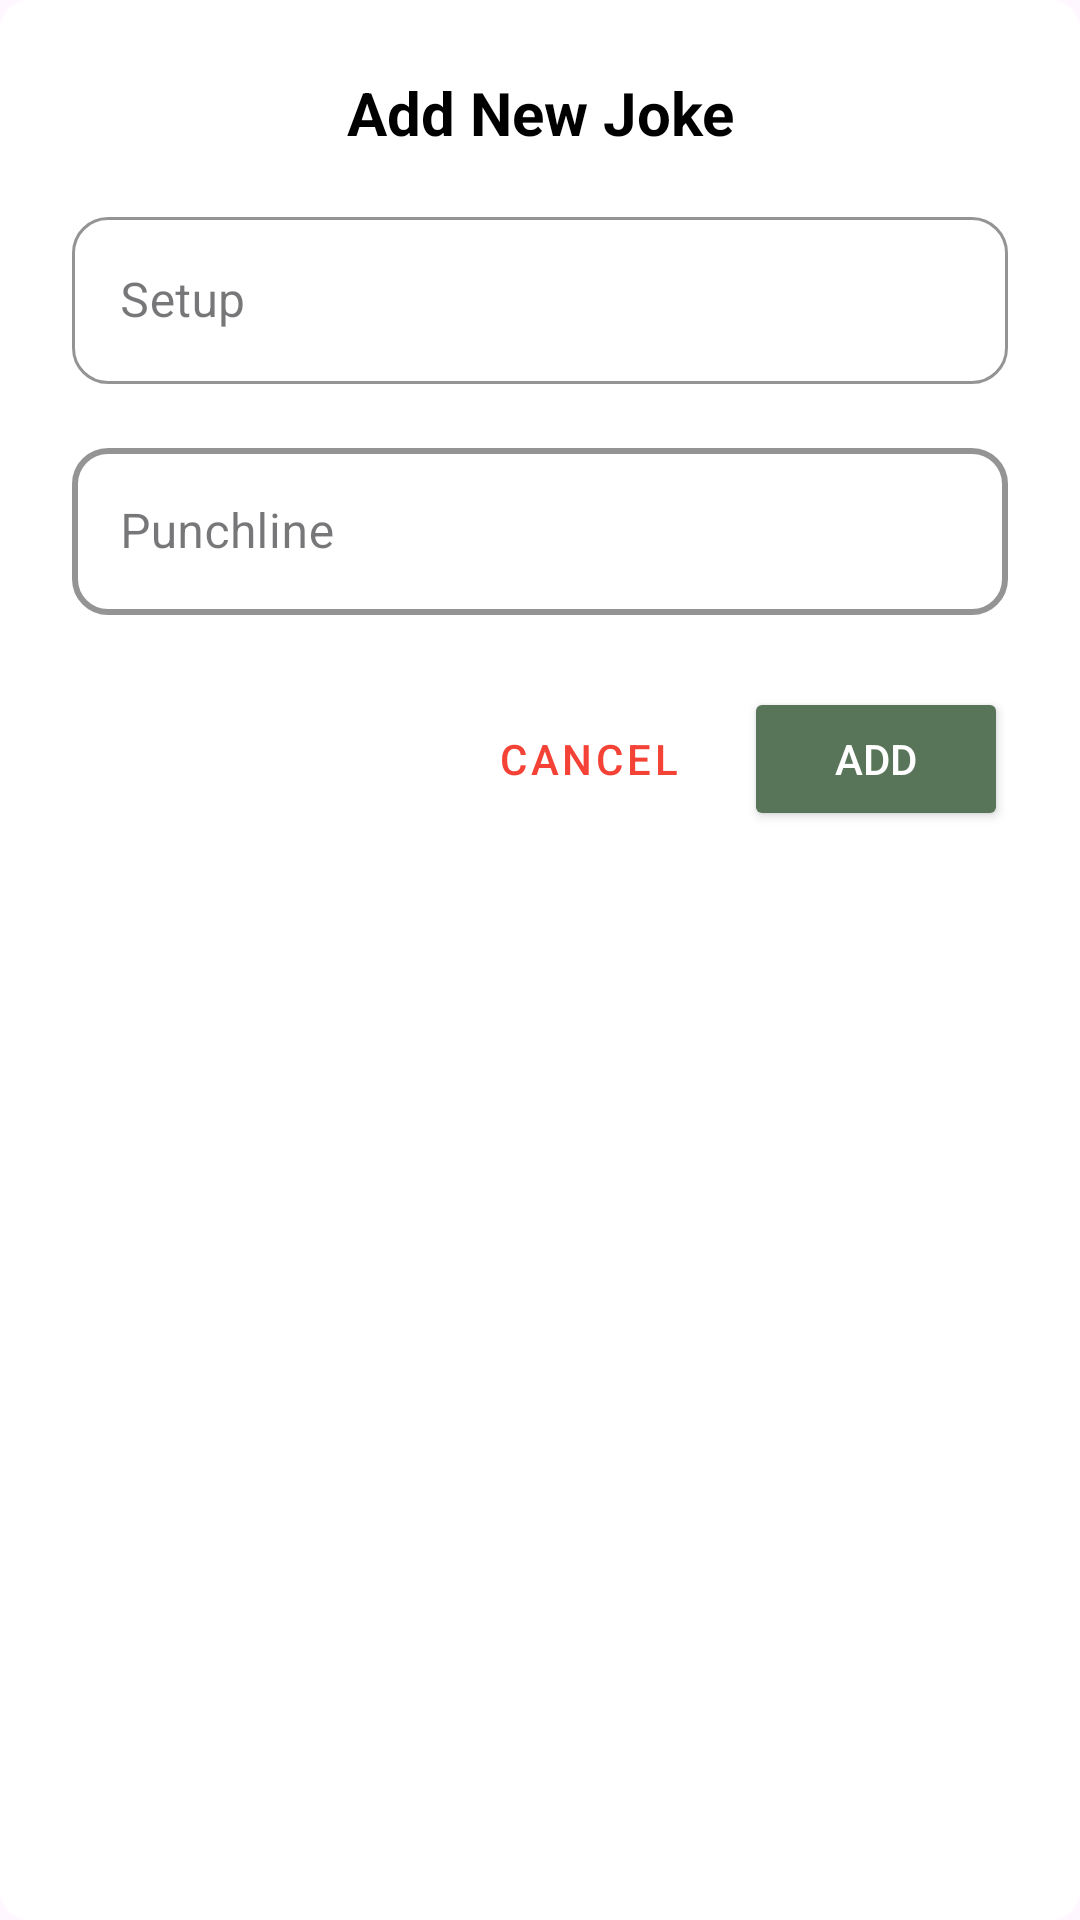

This screen was rendered from an Android layout file. Write that file and the resources it references.
<!-- AndroidManifest.xml: application theme Theme.JokesQuotes -->
<!-- res/layout/adding_joke_dialog.xml -->
<?xml version="1.0" encoding="utf-8"?>
<LinearLayout xmlns:android="http://schemas.android.com/apk/res/android"
    xmlns:app="http://schemas.android.com/apk/res-auto"
    android:layout_width="match_parent"
    android:layout_height="wrap_content"
    android:background="@drawable/alert_background"
    android:orientation="vertical"
    android:padding="24dp">

    
    <TextView
        android:layout_width="match_parent"
        android:layout_height="wrap_content"
        android:layout_marginBottom="16dp"
        android:gravity="center"
        android:text="Add New Joke"
        android:textColor="#000000"
        android:textSize="20sp"
        android:textStyle="bold" />

    
    <com.google.android.material.textfield.TextInputLayout
        android:id="@+id/addSetUp_layout"
        style="@style/Widget.MaterialComponents.TextInputLayout.OutlinedBox"
        android:layout_width="match_parent"
        android:layout_height="wrap_content"
        android:layout_marginBottom="16dp"
        android:hint="Setup"
        app:boxCornerRadiusBottomEnd="12dp"
        app:boxCornerRadiusBottomStart="12dp"
        app:boxCornerRadiusTopEnd="12dp"
        app:boxCornerRadiusTopStart="12dp"
        app:boxStrokeColor="#6200EE"
        >

        <com.google.android.material.textfield.TextInputEditText
            android:id="@+id/addSetup_input"
            android:layout_width="match_parent"
            android:layout_height="wrap_content"
            android:inputType="textCapSentences|textMultiLine"
            android:textColor="#000000"
            android:textSize="16sp" />

    </com.google.android.material.textfield.TextInputLayout>


    
    <com.google.android.material.textfield.TextInputLayout
        android:id="@+id/addPunchline_layout"
        style="@style/Widget.MaterialComponents.TextInputLayout.OutlinedBox"
        android:layout_width="match_parent"
        android:layout_height="wrap_content"
        android:layout_marginBottom="24dp"
        android:hint="Punchline"
        app:boxCornerRadiusBottomEnd="12dp"
        app:boxCornerRadiusBottomStart="12dp"
        app:boxCornerRadiusTopEnd="12dp"
        app:boxCornerRadiusTopStart="12dp"
        app:boxStrokeColor="#6200EE"
        app:boxStrokeWidth="2dp">

        <com.google.android.material.textfield.TextInputEditText
            android:id="@+id/addPunchline_input"
            android:layout_width="match_parent"
            android:layout_height="wrap_content"
            android:inputType="textCapSentences|textMultiLine"
            android:textColor="#000000"
            android:textSize="16sp" />

    </com.google.android.material.textfield.TextInputLayout>


    
    <LinearLayout
        android:layout_width="match_parent"
        android:layout_height="wrap_content"
        android:gravity="end"
        android:orientation="horizontal">

        
        <Button
            android:id="@+id/cancelLayout_btn"
            style="@style/Widget.MaterialComponents.Button.TextButton"
            android:layout_width="wrap_content"
            android:layout_height="wrap_content"
            android:layout_marginEnd="8dp"
            android:text="Cancel"
            android:textColor="#F44336" />

        
        <Button
            android:id="@+id/addJoke_btn"
            android:layout_width="wrap_content"
            android:layout_height="wrap_content"
            android:backgroundTint="#587559"
            android:text="Add"
            android:textColor="@android:color/white" />

    </LinearLayout>

</LinearLayout>
<!-- resources referenced by this layout -->
<resources>
  <!-- drawable alert_background (drawable) -->
  <?xml version="1.0" encoding="utf-8"?>
  <shape xmlns:android="http://schemas.android.com/apk/res/android"
      android:shape="rectangle">
  
      <solid android:color="@color/white"/>
  
      <corners android:radius="10dp"/>
  
      <padding android:left="16dp" android:top="16dp"
          android:right="16dp" android:bottom="16dp"/>
  
  </shape>
  <style name="Theme.JokesQuotes" parent="Base.Theme.JokesQuotes" />
  <color name="white">#FFFFFFFF</color>
  <style name="Base.Theme.JokesQuotes" parent="Theme.Material3.DayNight.NoActionBar">
          
          
      </style>
</resources>
